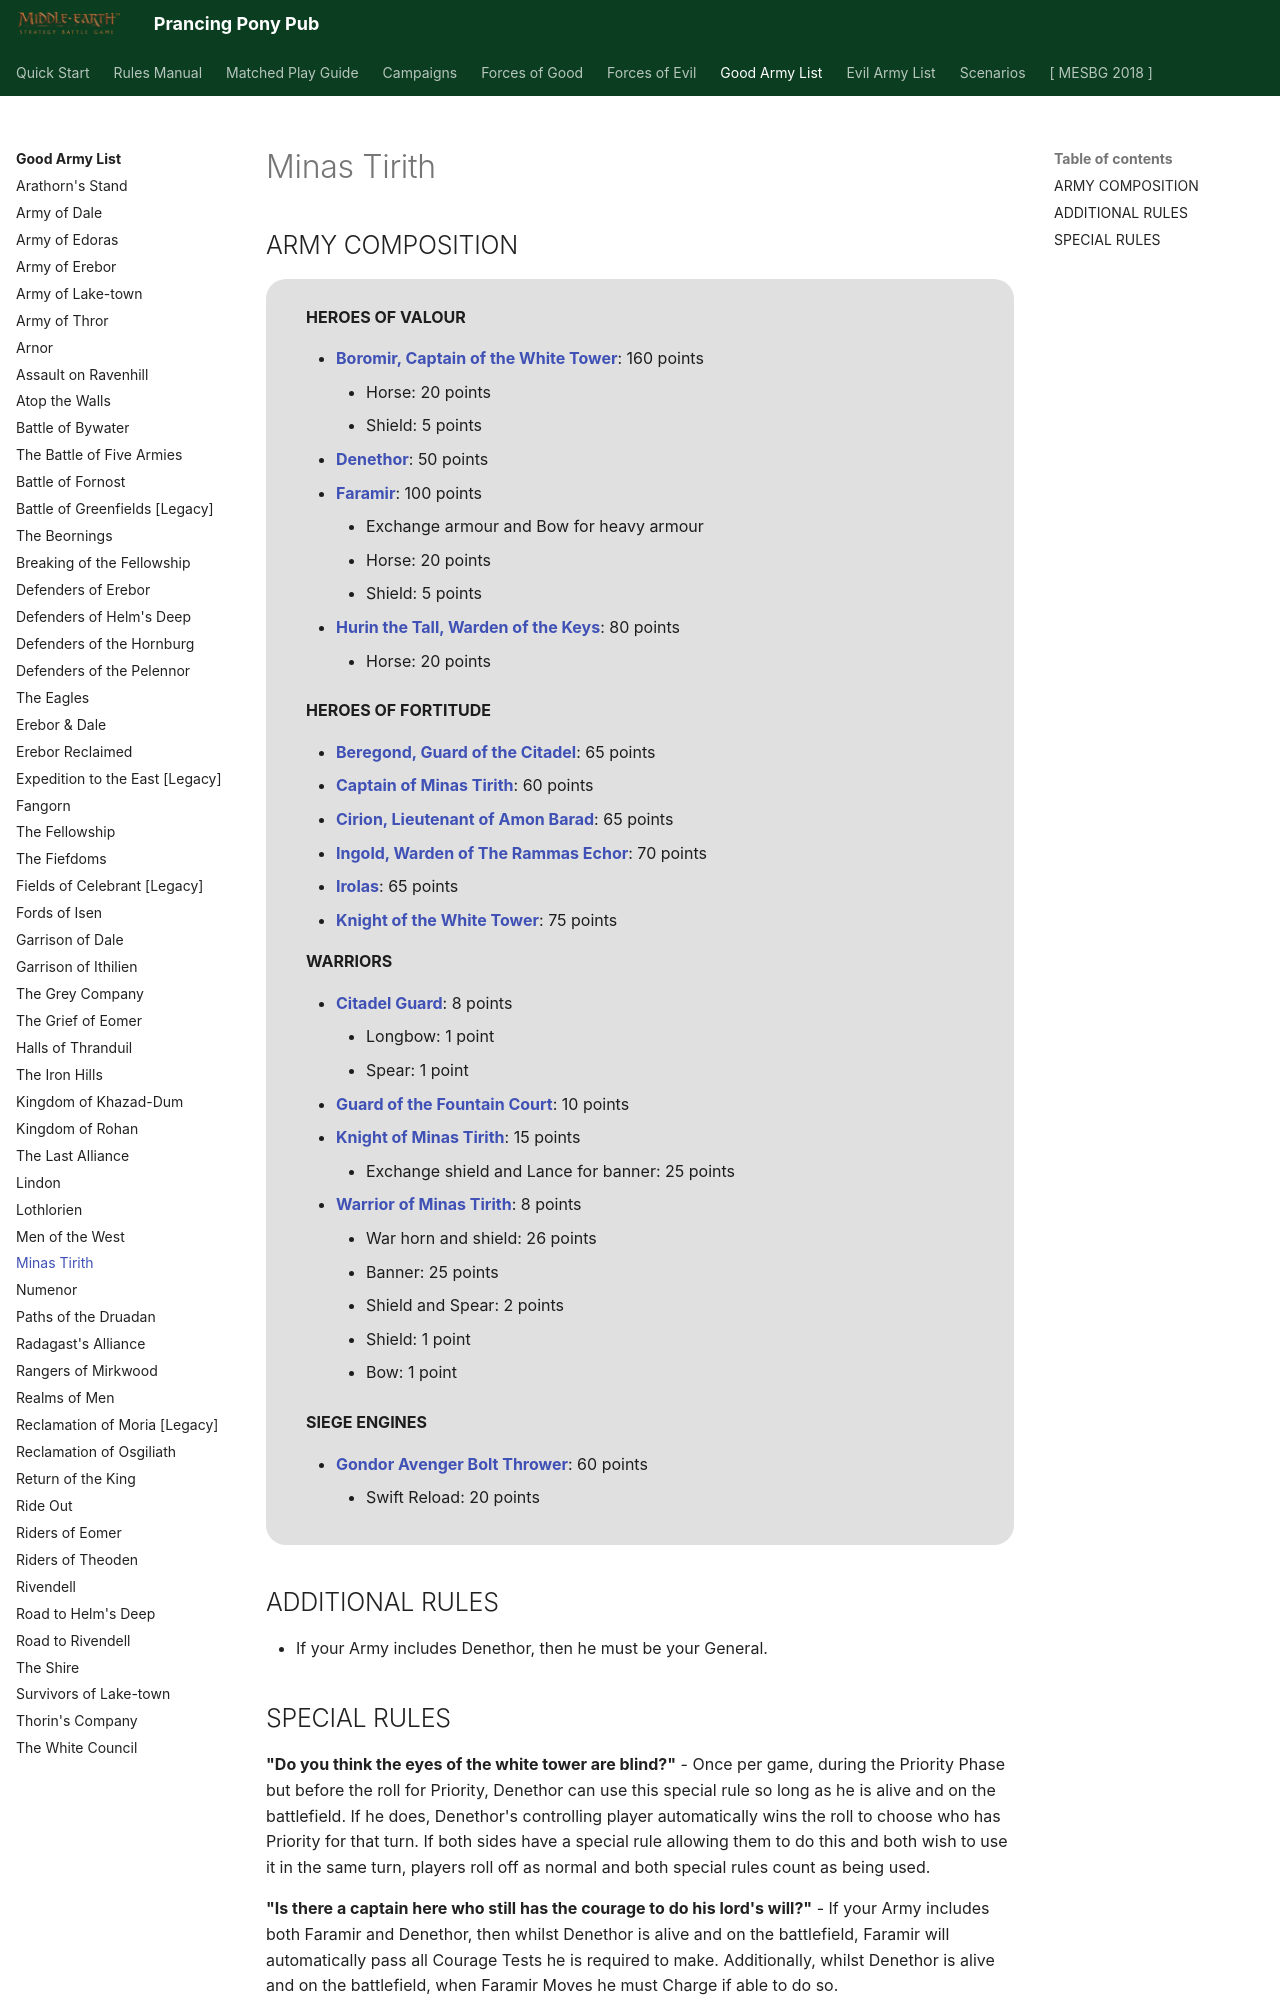

repository: BBBase-EHeresy-PPPub/PPPub · page: mesbg2024/good_army_list/minas_tirith/index.html · generator: mkdocs

# Minas Tirith

## ARMY COMPOSITION

<div class="unitCard" markdown>

**HEROES OF VALOUR**

- [**Boromir, Captain of the White Tower**](../forces_of_good/gondor.md#boromir-captain-of-the-white-tower-160-points): 160 points
    - Horse: 20 points
    - Shield: 5 points
- [**Denethor**](../forces_of_good/gondor.md#denethor-50-points): 50 points
- [**Faramir**](../forces_of_good/gondor.md#faramir-100-points): 100 points
    - Exchange armour and Bow for heavy armour
    - Horse: 20 points
    - Shield: 5 points
- [**Hurin the Tall, Warden of the Keys**](../forces_of_good/gondor.md#hurin-the-tall-warden-of-the-keys-80-points): 80 points
    - Horse: 20 points

**HEROES OF FORTITUDE**

- [**Beregond, Guard of the Citadel**](../forces_of_good/gondor.md#beregond-guard-of-the-citadel-65-points): 65 points
- [**Captain of Minas Tirith**](../forces_of_good/gondor.md#captain-of-minas-tirith-60-points): 60 points
- [**Cirion, Lieutenant of Amon Barad**](../forces_of_good/good_legacy.md#cirion-lieutenant-of-amon-barad-65-points): 65 points
- [**Ingold, Warden of The Rammas Echor**](../forces_of_good/gondor.md#ingold-warden-of-the-rammas-echor-70-points): 70 points
- [**Irolas**](../forces_of_good/gondor.md#irolas-65-points): 65 points
- [**Knight of the White Tower**](../forces_of_good/good_legacy.md#knight-of-the-white-tower-75-points): 75 points

**WARRIORS**

- [**Citadel Guard**](../forces_of_good/gondor.md#citadel-guard-8-points): 8 points
    - Longbow: 1 point
    - Spear: 1 point
- [**Guard of the Fountain Court**](../forces_of_good/gondor.md#guard-of-the-fountain-court-10-points): 10 points
- [**Knight of Minas Tirith**](../forces_of_good/gondor.md#knight-of-minas-tirith-15-points): 15 points
    - Exchange shield and Lance for banner: 25 points
- [**Warrior of Minas Tirith**](../forces_of_good/gondor.md#warrior-of-minas-tirith-8-points): 8 points
    - War horn and shield: 26 points
    - Banner: 25 points
    - Shield and Spear: 2 points
    - Shield: 1 point
    - Bow: 1 point

**SIEGE ENGINES**

- [**Gondor Avenger Bolt Thrower**](../forces_of_good/gondor.md#gondor-avenger-bolt-thrower-60-points): 60 points
    - Swift Reload: 20 points

</div>

## ADDITIONAL RULES

- If your Army includes Denethor, then he must be your General.
